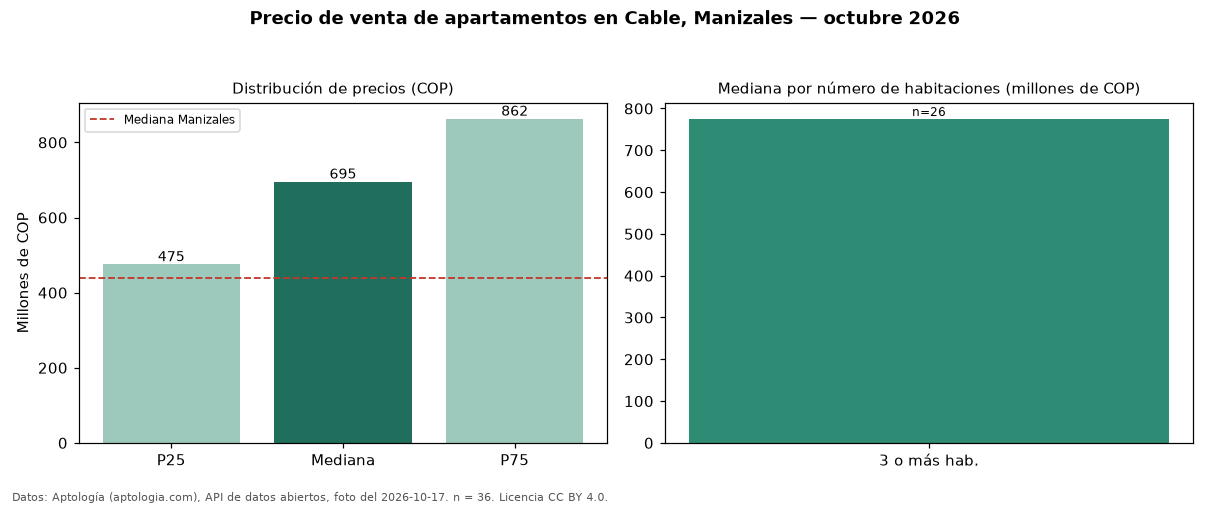

The table this chart was drawn from, first rows:
seccion, metrica, valor_cop, n
precio, p25, 475000000, 36
precio, mediana, 695000000, 36
precio, p75, 862500000, 36
precio, minimo, 310000000, 36
precio, maximo, 1500000000, 36
parqueadero, avisos_con_parqueadero, 32, 36
parqueadero, mediana_con_parqueadero, 727500000, 32
habitaciones, 3+, 775000000, 26
ciudad, mediana_ciudad, 440000000, 
fuente, fecha_foto, 2026-10-17, 
fuente, atribucion, https://www.aptologia.com/venta/manizale…, 
